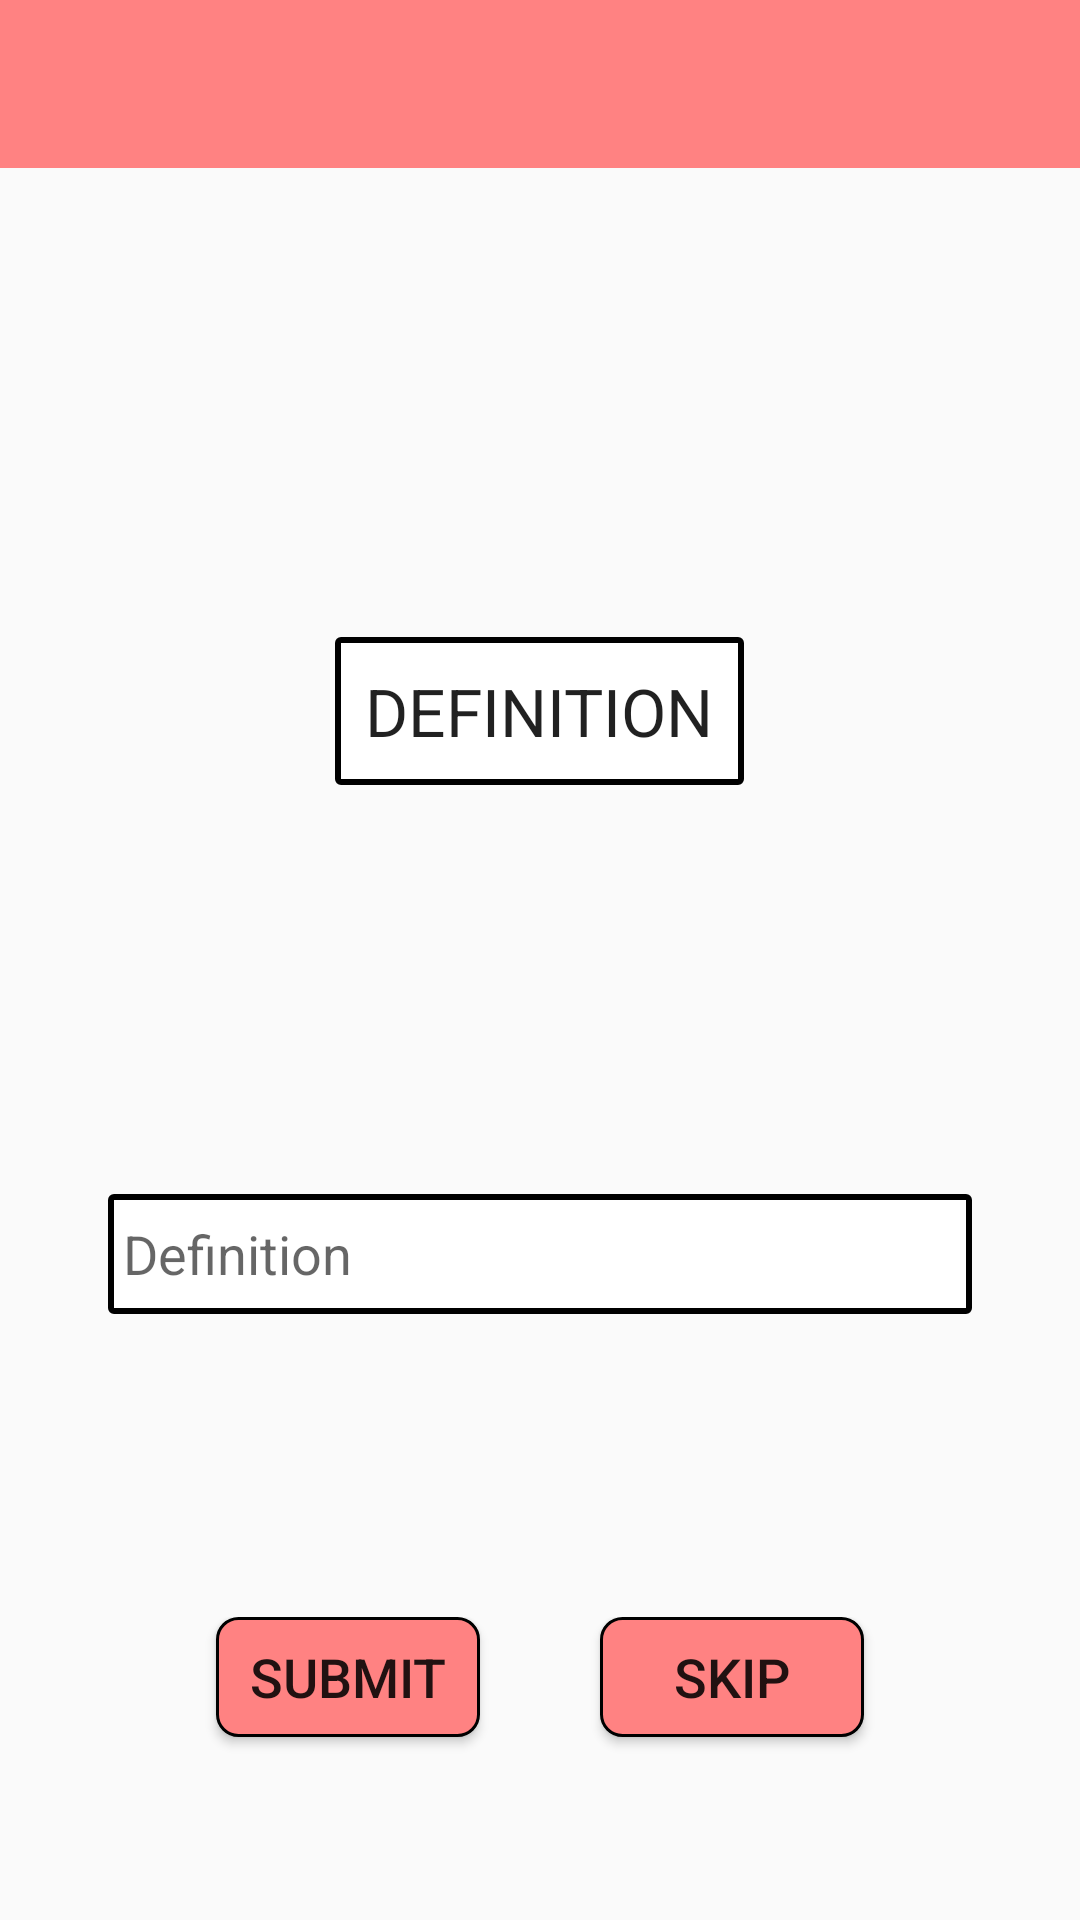

Layout XML and referenced resources for this Android screen:
<!-- AndroidManifest.xml: application theme AppTheme -->
<!-- res/layout/activity_quiz.xml -->
<?xml version="1.0" encoding="utf-8"?>
<LinearLayout xmlns:android="http://schemas.android.com/apk/res/android"
    xmlns:tools="http://schemas.android.com/tools"
    android:orientation="vertical"
    android:layout_width="match_parent"
    android:layout_height="match_parent"
    xmlns:app="http://schemas.android.com/apk/res-auto"
    tools:context="com.flashcard.iedu.flashcard.QuizActivity">

    <android.support.v7.widget.Toolbar
        android:id="@+id/quiz_toolbar"
        android:minHeight="?attr/actionBarSize"
        android:theme="@style/ToolbarTheme"
        android:layout_width="match_parent"
        android:layout_height="wrap_content"
        app:titleTextColor="@android:color/white"
        android:background="?attr/colorPrimary"
        app:titleTextAppearance="@style/Toolbar.TitleText"
        app:popupTheme="@style/ThemeOverlay.AppCompat.Light"
        >
    </android.support.v7.widget.Toolbar>


    <ProgressBar
        style="?android:attr/progressBarStyleHorizontal"
        android:layout_width="match_parent"
        android:layout_height="15dp"
        android:id="@+id/progressBar"
        android:layout_gravity="center_horizontal"
        android:progress="@integer/card_flip_time_half"
        android:layout_weight="1" />

    <LinearLayout
        android:layout_width="match_parent"
        android:layout_height="match_parent"
        android:orientation="vertical"
        android:paddingBottom="@dimen/activity_vertical_margin"
        android:paddingLeft="@dimen/activity_horizontal_margin"
        android:paddingRight="@dimen/activity_horizontal_margin">



        <LinearLayout
            android:layout_weight="3"
            android:layout_width="match_parent"
            android:layout_height="wrap_content"
            android:paddingTop="50dp"
            android:gravity="center"
            >
            <TextView
                android:layout_width="wrap_content"
                android:layout_height="wrap_content"
                android:textAppearance="?android:attr/textAppearanceLarge"
                android:text="DEFINITION"
                android:padding="10dp"
                android:background="@drawable/textview_border"
                android:id="@+id/text_definition"
                />
        </LinearLayout>
        <LinearLayout
            android:layout_weight="1"
            android:orientation="horizontal"
            android:layout_width="match_parent"
            android:layout_height="wrap_content">

            <LinearLayout
                android:layout_weight="3"
                android:layout_width="match_parent"
                android:padding="20dp"
                android:layout_height="100dp"
                android:gravity="center_vertical"
                >
                <EditText
                    android:padding="5dp"
                    android:background="@drawable/textview_border"
                    android:layout_width="match_parent"
                    android:hint="Definition"
                    android:layout_height="40dp" />

            </LinearLayout>


        </LinearLayout>

        <LinearLayout
            android:layout_weight="1"
            android:orientation="horizontal"
            android:layout_width="match_parent"
            android:layout_height="wrap_content"
            android:paddingBottom="30dp"
            android:gravity="top|center_horizontal"
            >

            <Button
                android:layout_width="wrap_content"
                android:layout_height="40dp"
                android:textSize="18dp"
                android:padding="5dp"
                android:layout_marginRight="40dp"
                android:background="@drawable/button_2"
                android:text="Submit"
                />
            <Button
                android:layout_width="wrap_content"
                android:layout_height="40dp"
                android:padding="5dp"
                android:textSize="18dp"
                android:background="@drawable/button_2"
                android:text="Skip"
                />



        </LinearLayout>


    </LinearLayout>





</LinearLayout>
<!-- resources referenced by this layout -->
<resources>
  <dimen name="activity_horizontal_margin">16dp</dimen>
  <dimen name="activity_vertical_margin">16dp</dimen>
  <!-- drawable button_2 (drawable) -->
  <?xml version="1.0" encoding="utf-8"?>
  <selector xmlns:android="http://schemas.android.com/apk/res/android" >
      <item android:state_pressed="true" >
          <shape android:shape="rectangle"  >
              <corners android:radius="3dp" />
              <solid android:color="#FF8D1842"/>
              <stroke
                  android:width="1dp"
                  android:color="#000000" >
              </stroke>
          </shape>
      </item>
      <item android:state_focused="true">
          <shape android:shape="rectangle"  >
              <corners android:radius="3dp" />
              <solid android:color="#FFFF2F79"/>
              <stroke
                  android:width="1dp"
                  android:color="#000000" >
              </stroke>
          </shape>
      </item>
      <item >
          <shape android:shape="rectangle"  >
              <corners android:radius="7dp" />
              <solid android:color="#ff8282"/>
              <stroke
                  android:width="1dp"
                  android:color="#000000" >
              </stroke>
          </shape>
      </item>
  
  
  </selector>
  <!-- drawable textview_border (drawable) -->
  <?xml version="1.0" encoding="utf-8"?>
  <shape xmlns:android="http://schemas.android.com/apk/res/android"
      android:shape="rectangle" >
  
      
      <solid
          android:color="@color/white" >
      </solid>
  
      
      <stroke
          android:width="2dp"
          android:color="#000000" >
      </stroke>
  
      
      <corners
          android:radius="1dp"   >
      </corners>
  
  </shape>
  <integer name="card_flip_time_half">1500</integer>
  <style name="Toolbar.TitleText" parent="TextAppearance.Widget.AppCompat.Toolbar.Title">
          <item name="android:textSize">21sp</item>
          <item name="android:textStyle">bold</item>
      </style>
  <style name="ToolbarTheme" parent="@style/ThemeOverlay.AppCompat.Dark.ActionBar">
          
          <item name="android:textColorPrimary">@android:color/holo_blue_light</item>
          
          <item name="actionMenuTextColor">@android:color/holo_green_light</item>
          
          <item name="colorAccent">@color/cerise_pink</item>
          
          <item name="colorControlNormal">@color/white</item>
          
          <item name="colorControlActivated">@color/colorAccent</item>
          
          <item name="colorControlHighlight">@color/backgroundColorPress</item>
  
          
          
      </style>
  <style name="AppTheme" parent="Theme.AppCompat.Light.NoActionBar">
          
          <item name="colorPrimary">@color/colorPrimary</item>
          <item name="colorPrimaryDark">@color/colorPrimaryDark</item>
          <item name="colorAccent">@color/colorAccent</item>
          <item name="android:actionOverflowButtonStyle">@style/MyActionButtonOverflow</item>
      </style>
  <color name="white">#ffffff</color>
  <color name="cerise_pink">#ff2f79</color>
  <color name="colorAccent">#FF4081</color>
  <color name="backgroundColorPress">#DBDBD3</color>
  <color name="colorPrimary">#ff8282</color>
  <color name="colorPrimaryDark">#c48484</color>
  <style name="MyActionButtonOverflow" parent="android:style/Widget.Holo.ActionButton.Overflow">
          <item name="android:src">@drawable/ic_more_vert_white_48dp</item>
      </style>
</resources>
